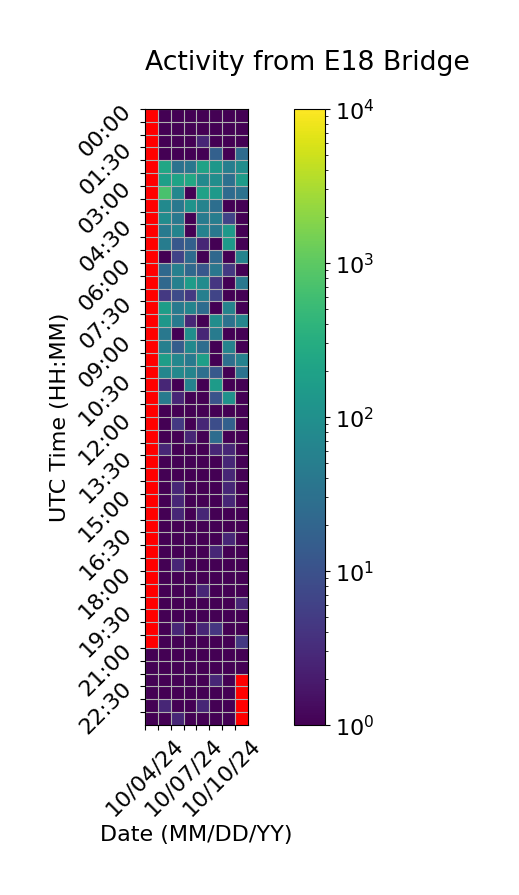

The file beside this chart, header and first rows:
Time (UTC), 10/04/24, 10/05/24, 10/06/24, 10/07/24, 10/08/24, 10/09/24, 10/10/24, 10/11/24
00:00, , 1.0, 1.0, 1.0, 1.0, 1.0, 1.0, 1.0
00:30, , 1.0, 1.0, 1.0, 1.0, 1.0, 1.0, 1.0
01:00, , 1.0, 1.0, 1.0, 2.667, 1.0, 1.0, 1.0
01:30, , 1.0, 1.0, 1.0, 1.0, 16.67, 1.0, 24.67
02:00, , 230.7, 32.67, 38.67, 204.3, 132.3, 50.67, 90.33
02:30, , 184.0, 210.3, 254.0, 80.33, 92.33, 30.33, 156.7
03:00, , 720.0, 70.67, 1.0, 196.0, 140.7, 24.67, 32.67
03:30, , 80.33, 40.67, 114.0, 62.33, 28.33, 1.0, 1.0
04:00, , 88.67, 40.67, 1.0, 46.67, 50.33, 6.333, 1.0
04:30, , 44.33, 64.33, 1.0, 58.67, 40.67, 138.7, 1.0
05:00, , 48.67, 12.33, 16.67, 2.667, 1.0, 148.3, 1.0
05:30, , 1.0, 6.333, 24.67, 1.0, 22.67, 1.0, 64.33
06:00, , 22.67, 54.67, 22.67, 12.33, 38.67, 4.667, 1.0
06:30, , 22.67, 54.33, 160.7, 86.33, 4.333, 1.0, 40.67
07:00, , 4.667, 8.333, 4.667, 52.33, 6.667, 1.0, 1.0
07:30, , 170.3, 42.33, 64.33, 26.33, 1.0, 62.33, 1.0
08:00, , 128.7, 42.67, 2.667, 1.0, 92.33, 32.67, 68.67
08:30, , 40.33, 1.0, 94.67, 2.667, 46.0, 1.0, 1.0
09:00, , 52.67, 14.67, 78.67, 26.67, 1.0, 60.67, 1.0
09:30, , 170.3, 70.67, 44.33, 180.3, 1.0, 28.67, 58.67
10:00, , 68.33, 76.67, 64.33, 28.67, 12.67, 1.0, 32.67
10:30, , 2.667, 1.0, 58.33, 1.0, 158.3, 1.0, 1.0
11:00, , 44.67, 2.667, 1.0, 1.0, 10.67, 106.3, 1.0
11:30, , 1.0, 1.0, 1.0, 1.0, 1.0, 1.0, 1.0
12:00, , 1.0, 4.667, 1.0, 2.667, 8.667, 16.67, 1.0
12:30, , 1.0, 1.0, 2.667, 1.0, 26.33, 1.0, 1.0
13:00, , 2.667, 1.0, 1.0, 1.0, 2.667, 2.667, 1.0
13:30, , 1.0, 1.0, 1.0, 1.0, 1.0, 2.667, 1.0
14:00, , 1.0, 1.0, 1.0, 1.0, 1.0, 2.667, 1.0
14:30, , 1.0, 2.667, 1.0, 1.0, 1.0, 2.667, 1.0
15:00, , 1.0, 2.667, 1.0, 1.0, 1.0, 2.667, 1.0
15:30, , 1.0, 2.667, 1.0, 2.667, 1.0, 1.0, 1.0
16:00, , 1.0, 1.0, 1.0, 1.0, 1.0, 1.0, 1.0
16:30, , 1.0, 1.0, 1.0, 1.0, 1.0, 2.667, 1.0
17:00, , 1.0, 1.0, 1.0, 1.0, 2.667, 1.0, 1.0
17:30, , 1.0, 2.667, 1.0, 1.0, 1.0, 1.0, 1.0
18:00, , 1.0, 1.0, 1.0, 1.0, 1.0, 1.0, 1.0
18:30, , 1.0, 1.0, 1.0, 2.667, 1.0, 1.0, 1.0
19:00, , 1.0, 1.0, 1.0, 1.0, 1.0, 1.0, 2.667
19:30, , 1.0, 1.0, 1.0, 1.0, 1.0, 1.0, 1.0
20:00, , 1.0, 2.667, 1.0, 2.667, 4.333, 1.0, 1.0
20:30, , 1.0, 1.0, 1.0, 1.0, 1.0, 1.0, 4.667
21:00, 1.0, 1.0, 1.0, 1.0, 1.0, 1.0, 1.0, 1.0
21:30, 1.0, 1.0, 1.0, 1.0, 1.0, 1.0, 1.0, 0.6667
22:00, 1.0, 1.0, 1.0, 1.0, 1.0, 2.667, 1.0, 
22:30, 1.0, 1.0, 1.0, 1.0, 1.0, 1.0, 1.0, 
23:00, 1.0, 2.667, 1.0, 1.0, 2.667, 1.0, 1.0, 
23:30, 1.0, 1.0, 2.667, 1.0, 1.0, 1.0, 1.0, 
